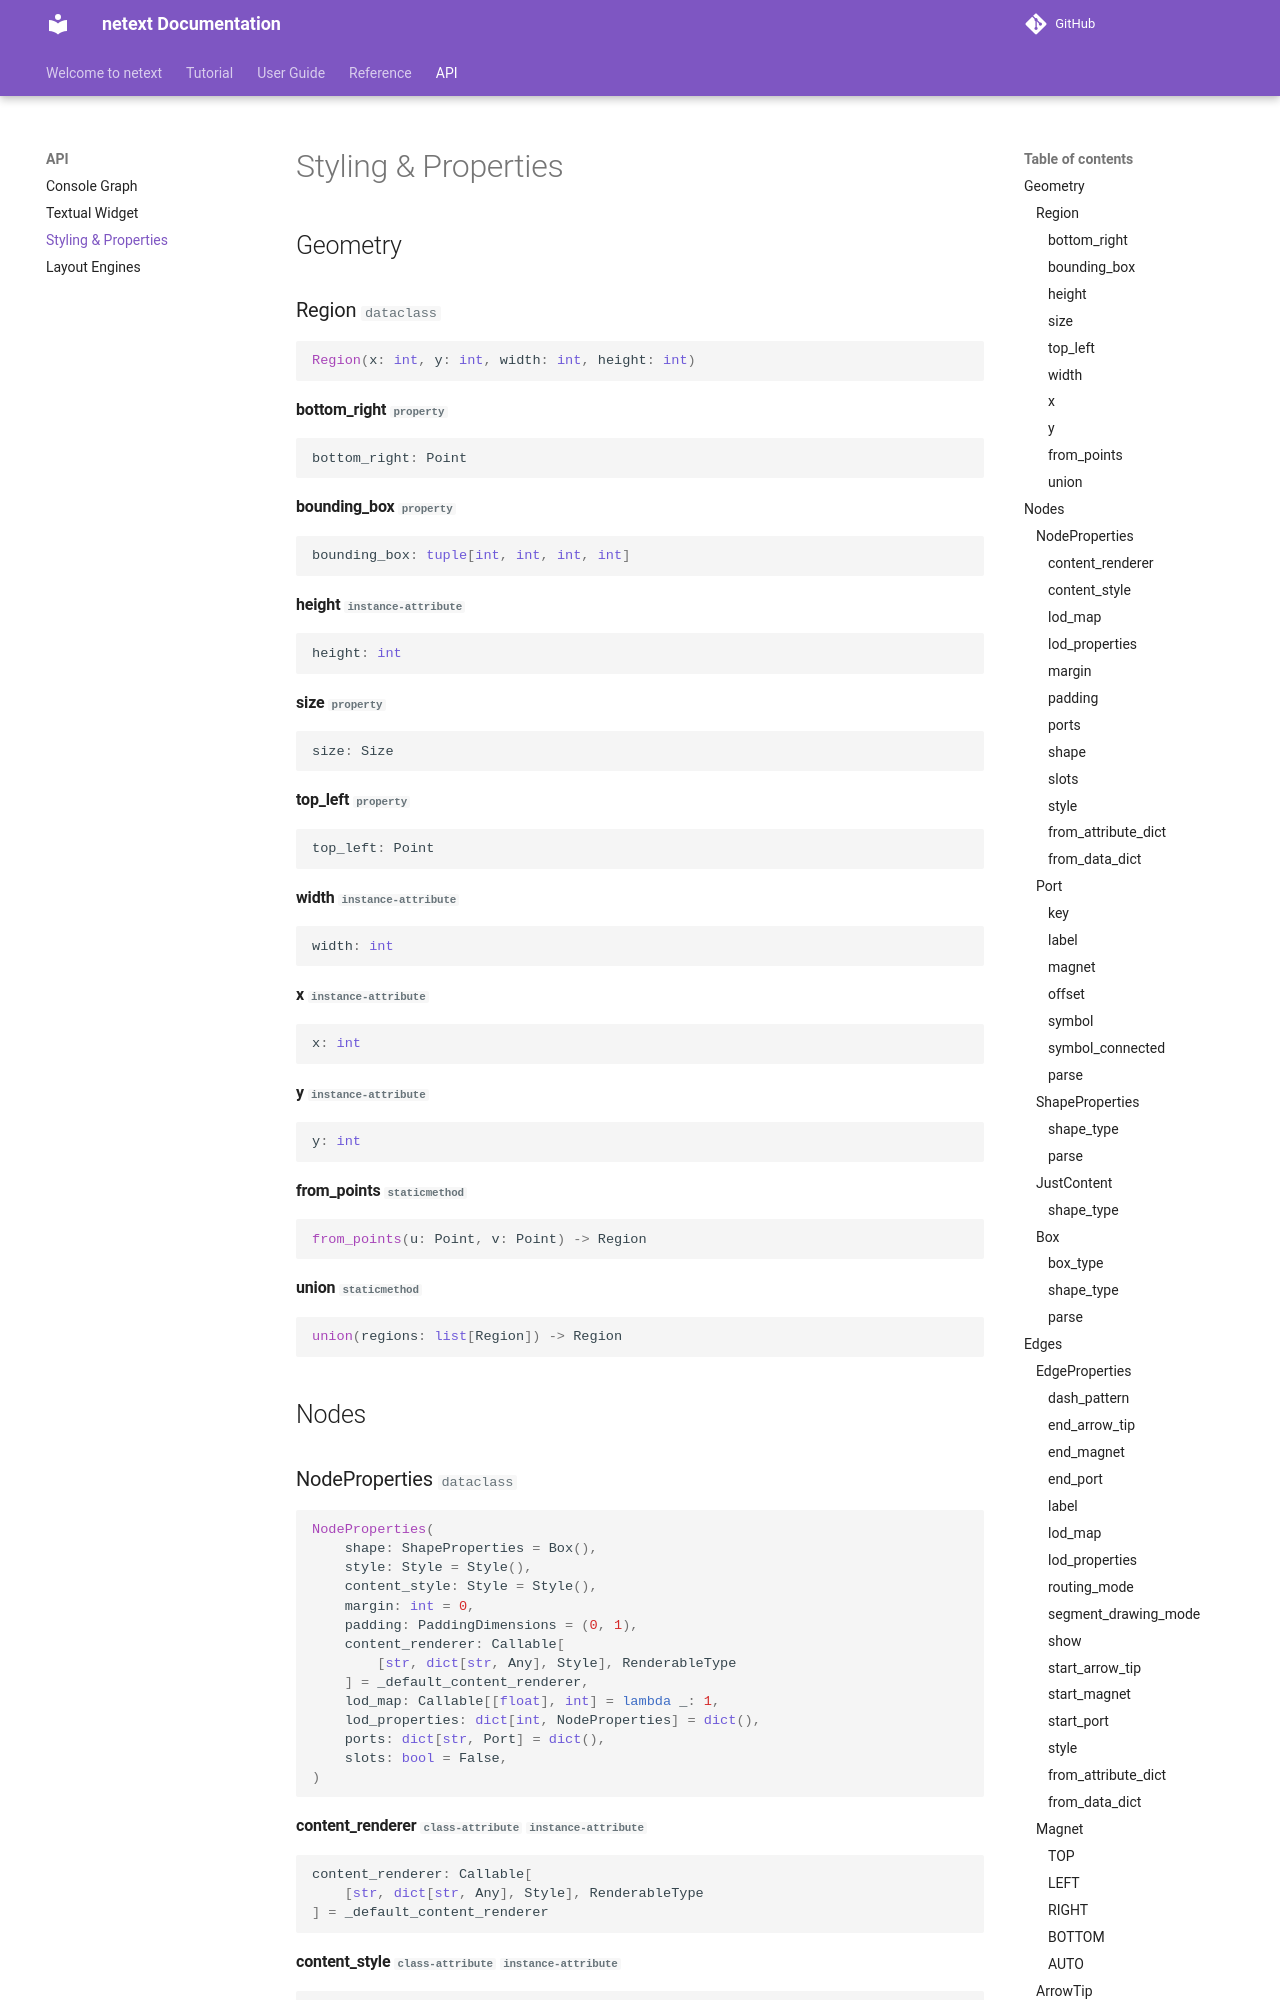

repository: mahrz24/netext · page: api/styling/index.html · generator: mkdocs

# Styling & Properties

## Geometry

::: netext.Region
    handler: python
    options:
      show_source: false


## Nodes

::: netext.NodeProperties
    handler: python
    options:
      show_source: false
